Run: headless pygame with SDL's dummy video driver; simulated clock (each Clock.tick advances the game by its frame time, no real sleeping); random seed 0; keys injected as events and as key.get_pressed() state; no mouse input.
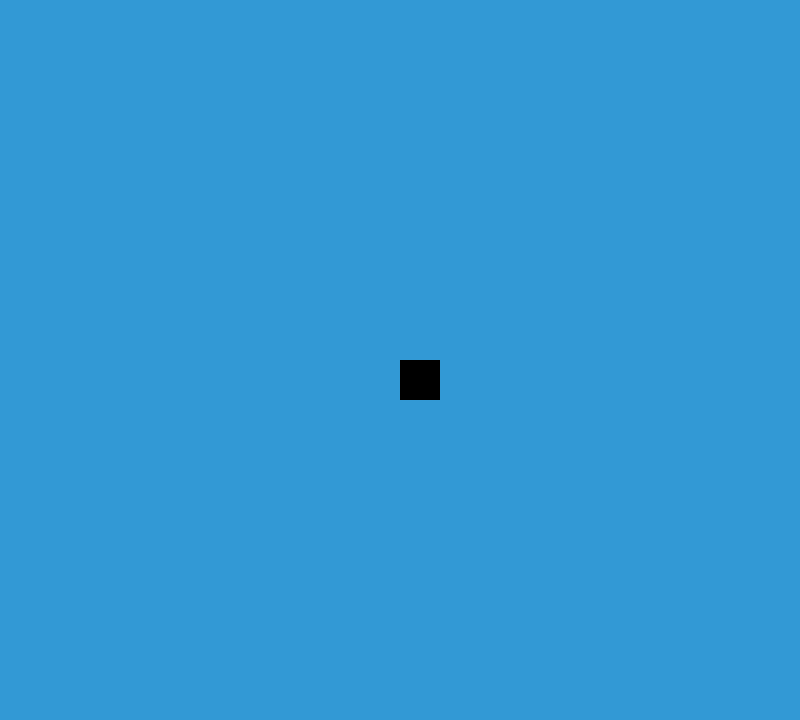
Frame 1 of 4 · flips 1–60 · no input
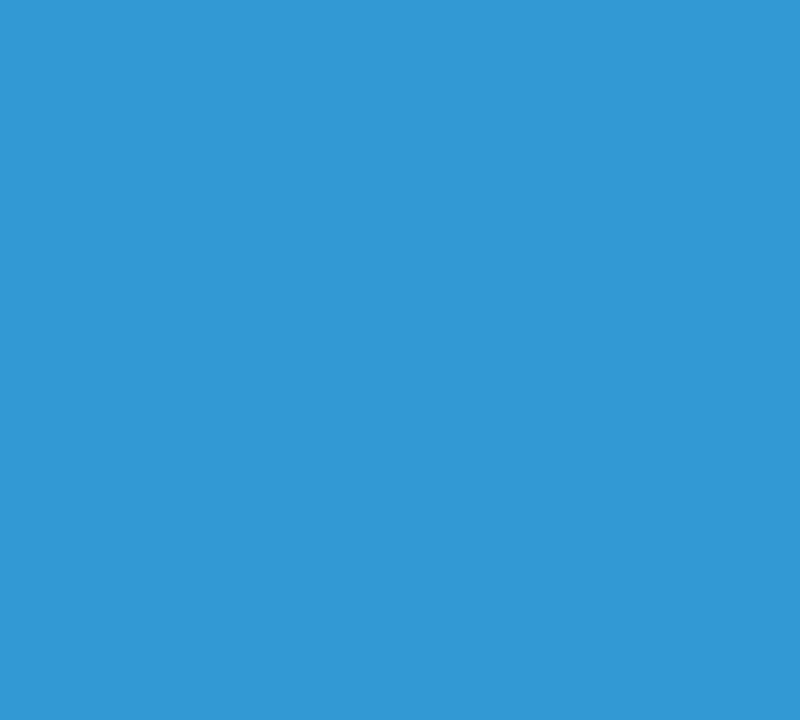
Frame 2 of 4 · flips 61–180 · tapped SPACE, RETURN · held RIGHT (→), D
Frame 3 of 4 · flips 181–300 · held DOWN (↓), S · screen unchanged from frame 2, image omitted
Frame 4 of 4 · flips 301–420 · held LEFT (←), A, UP (↑), W · screen unchanged from frame 3, image omitted

The pygame program that drew these frames:

import pygame
from collections import namedtuple

SCHWARZ = (0, 0, 0)
BLAU = (50, 153, 213)
GRUEN = (0, 255, 0)
Block = namedtuple("Block", ("x", "y"))


BLOCK_GROESSE = 40
# Breite & Höhe muss durch doppelte Blockgröße teilbar sein
BREITE = 800
HOEHE = 720

pygame.init()
fenster = pygame.display.set_mode((BREITE, HOEHE))  # fenster mit größe initialisieren


def draw_snake(snake: list[tuple]) -> None:
    for b in snake:
        pygame.draw.rect(fenster, SCHWARZ, [b.x, b.y, BLOCK_GROESSE, BLOCK_GROESSE])


def update_snake_and_draw(snake: list[tuple], snake_head: tuple):
    fenster.fill(BLAU)
    snake.append(snake_head)
    snake.pop(0)
    draw_snake(snake)
    pygame.display.update()


def game_loop():
    # Starten in (fast) der Mitte
    snake_head = Block(x=BREITE / 2, y=HOEHE / 2)
    snake_middle = Block(x=BREITE / 2 - BLOCK_GROESSE, y=HOEHE / 2)
    snake_end = Block(x=BREITE / 2 - (BLOCK_GROESSE * 2), y=HOEHE / 2)

    snake = [snake_end, snake_middle, snake_head]
    spiel_laeuft = True
    x_change = 0
    y_change = 0
    while spiel_laeuft:
        for event in pygame.event.get():
            if (
                event.type == pygame.QUIT
                or event.type == pygame.KEYDOWN
                and event.key == pygame.K_q
            ):
                spiel_laeuft = False
            if event.type == pygame.KEYDOWN:
                if event.key == pygame.K_LEFT:
                    print("leftkey")
                    x_change = -BLOCK_GROESSE
                    y_change = 0
                elif event.key == pygame.K_RIGHT:
                    print("rightkey")
                    x_change = +BLOCK_GROESSE
                    y_change = 0
                elif event.key == pygame.K_UP:
                    print("upkey")
                    x_change = 0
                    y_change = -BLOCK_GROESSE
                elif event.key == pygame.K_DOWN:
                    print("downkey")
                    x_change = 0
                    y_change = +BLOCK_GROESSE
        snake_head = Block(snake_head.x + x_change, snake_head.y + y_change)
        update_snake_and_draw(snake, snake_head)
        pygame.time.Clock().tick(10)


if __name__ == "__main__":
    game_loop()
